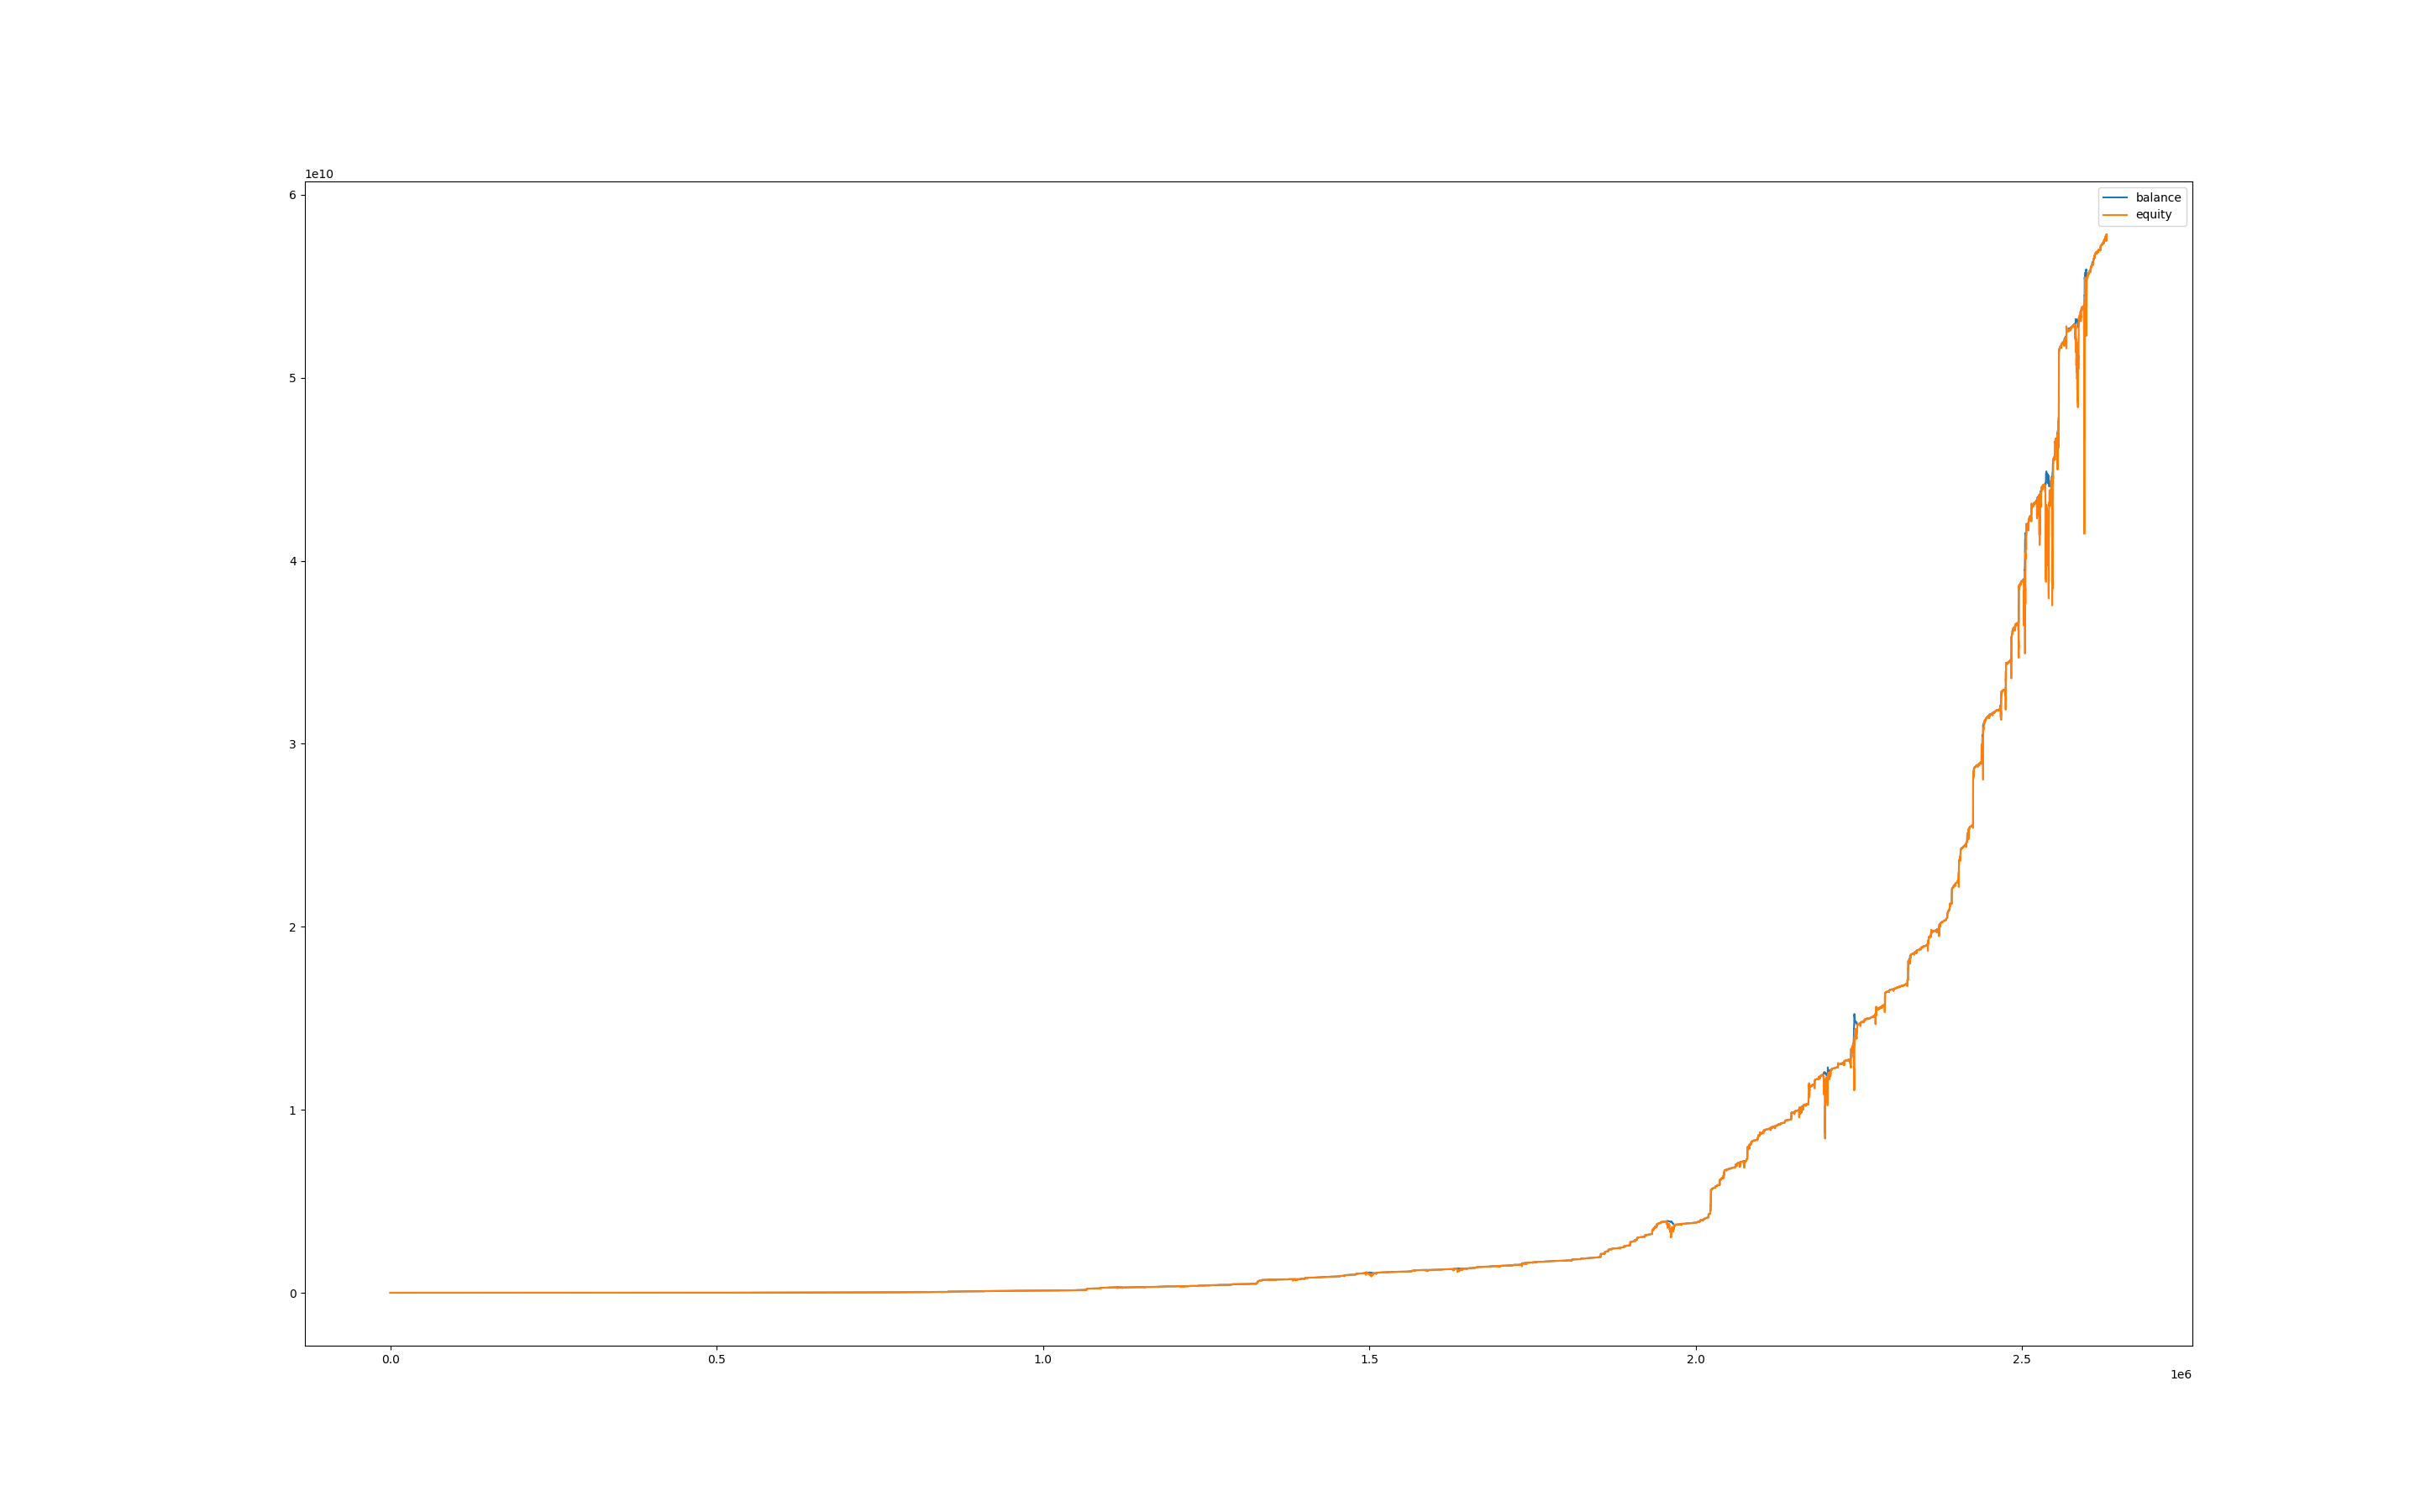

Source data for this figure (header and first rows):
, balance, equity, balance_btc, equity_btc
0, 100012, 100000, 0.0, 0.0
60, 100012, 100000, 0.0, 0.0
120, 100012, 100000, 0.0, 0.0
180, 100012, 100000, 0.0, 0.0
240, 100012, 100000, 0.0, 0.0
300, 100012, 100000, 0.0, 0.0
360, 100012, 100000, 0.0, 0.0
420, 100012, 100000, 0.0, 0.0
480, 100012, 100000, 0.0, 0.0
540, 100012, 100000, 0.0, 0.0
600, 100012, 100000, 0.0, 0.0
660, 100012, 100000, 0.0, 0.0
720, 100023, 100012, 0.0, 0.0
780, 100034, 100047, 0.0, 24.05
840, 100034, 100013, 0.0, -21.25
900, 100045, 100060, 0.0, 26.3
960, 100045, 99969, 0.0, -76.56
1020, 100045, 99979, 0.0, -66.76
1080, 100045, 100021, 0.0, -24.46
1140, 100045, 99986, 0.0, -59.38
1200, 100045, 99969, 0.0, -76.49
1260, 100057, 99980, 0.0, -65.52
1320, 100057, 100046, 0.0, -10.88
1380, 100069, 100030, 0.0, -26.98
1440, 100069, 100029, 0.0, -40.08
1500, 100069, 100046, 0.0, -22.8
1560, 100069, 100022, 0.0, -47.07
1620, 100069, 100033, 0.0, -36.06
1680, 100069, 100039, 0.0, -29.49
1740, 100069, 100028, 0.0, -40.94
1800, 100069, 100030, 0.0, -38.52
1860, 100069, 100027, 0.0, -41.92
1920, 100069, 100006, 0.0, -63.11
1980, 100069, 100007, 0.0, -61.73
2040, 100069, 100046, 0.0, -22.61
2100, 100081, 100070, 0.0, 1.678
2160, 100093, 100081, 0.0, 0.5232
2220, 100105, 100091, 0.0, -2.11
2280, 100105, 100108, 0.0, 3.26
2340, 100105, 100100, 0.0, -4.35
2400, 100117, 100099, 0.0, -5.574
2460, 100117, 100115, 0.0, -1.653
2520, 100116, 100122, 0.0, 5.785
2580, 100128, 100118, 0.0, 2.296
2640, 100128, 100133, 0.0, 4.835
2700, 100140, 100149, 0.0, 9
2760, 100139, 100142, 0.0, 2.454
2820, 100151, 100141, 0.0, 1.444
2880, 100163, 100152, 0.0, 0.6132
2940, 100163, 100169, 0.0, 5.372
3000, 100163, 100170, 0.0, 6.611
3060, 100163, 100165, 0.0, 2.066
3120, 100163, 100161, 0.0, -2.892
3180, 100163, 100156, 0.0, -7.024
3240, 100162, 100120, 0.0, -43.43
3300, 100162, 100125, 0.0, -36.88
3360, 100186, 100103, 0.0, -59.67
3420, 100198, 100169, 0.0, -17.29
3480, 100197, 100189, 0.0, -8.639
3540, 100221, 100171, 0.0, -26.56
... 43,763 more rows
